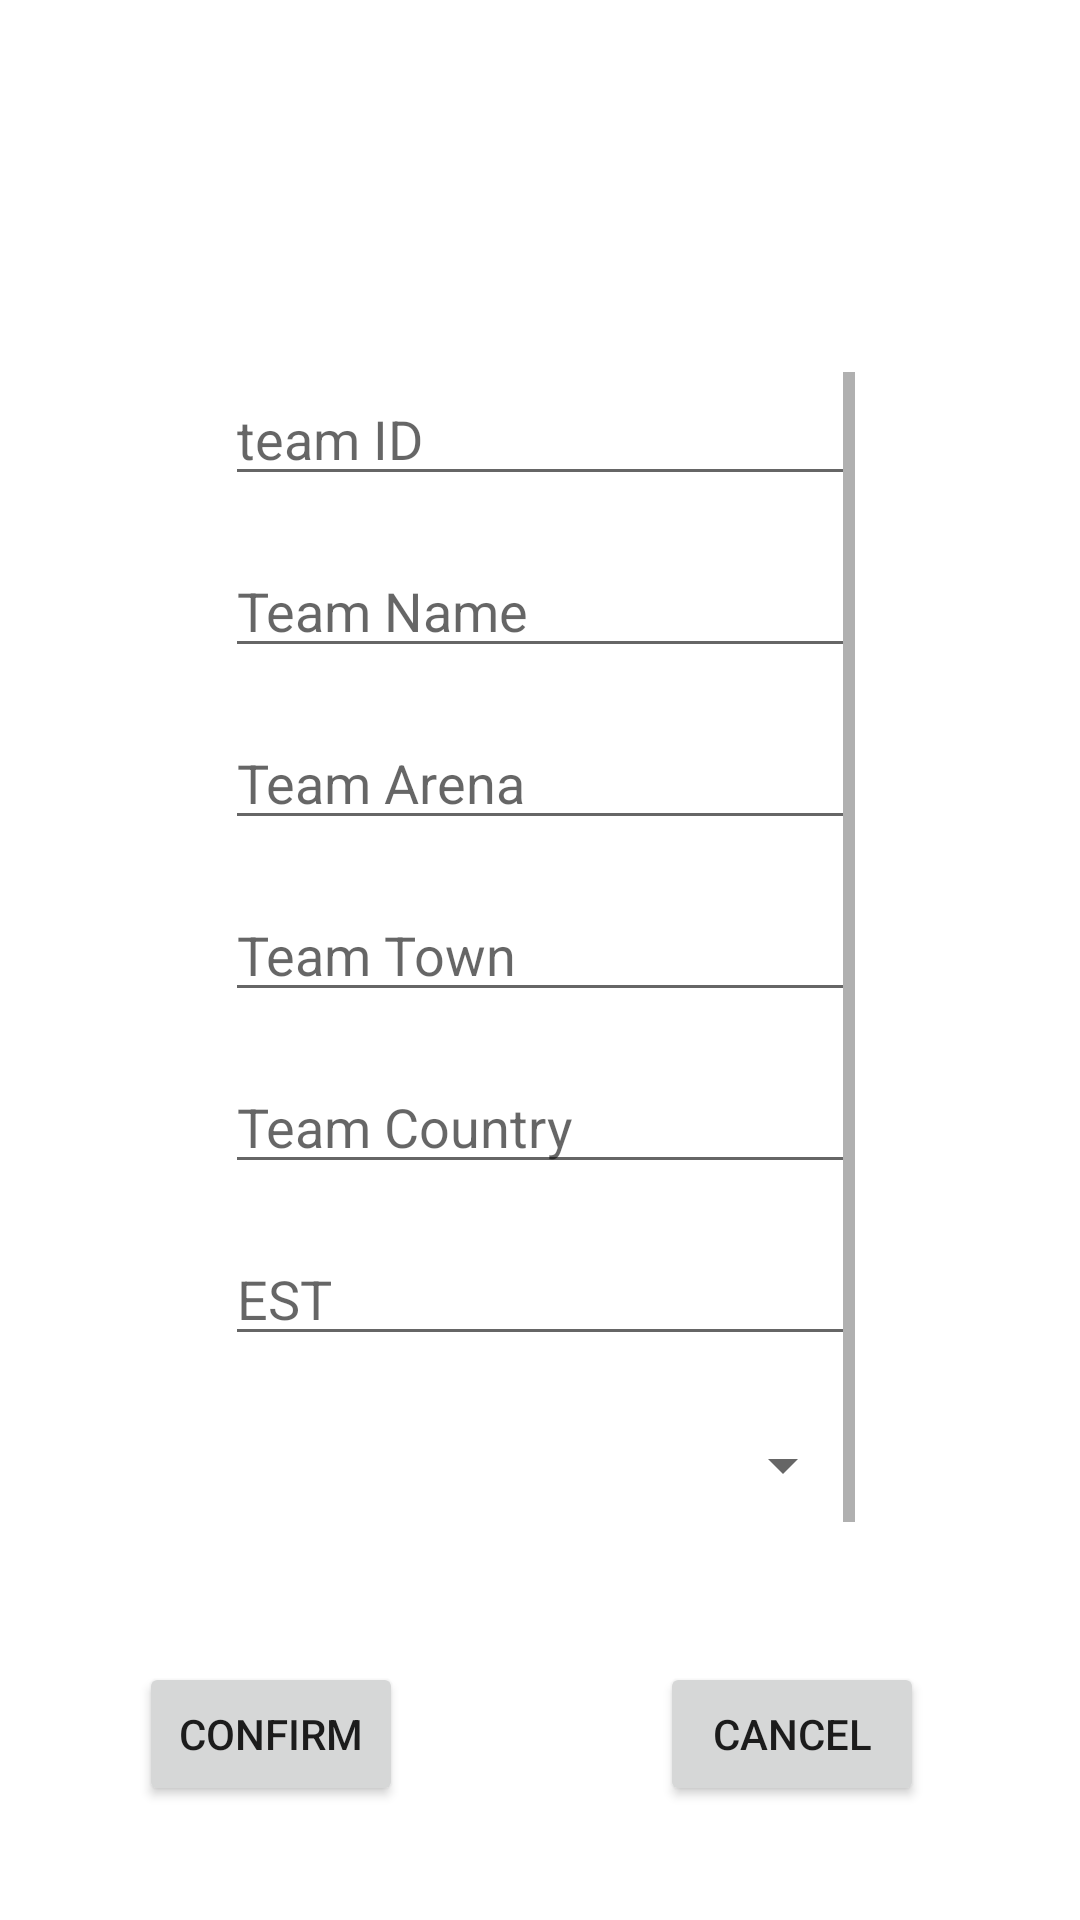

Layout XML and referenced resources for this Android screen:
<!-- AndroidManifest.xml: application theme Theme.SoccerApp -->
<!-- res/layout/fragment_add_upg_team.xml -->
<?xml version="1.0" encoding="utf-8"?>
<androidx.constraintlayout.widget.ConstraintLayout
    xmlns:android="http://schemas.android.com/apk/res/android"
    xmlns:app="http://schemas.android.com/apk/res-auto"
    xmlns:tools="http://schemas.android.com/tools"
    android:layout_width="match_parent"
    android:layout_height="match_parent"
    tools:context=".ui.team.addUpgTeamFragment">


    <Button
        android:id="@+id/btn_cnl"
        android:layout_width="wrap_content"
        android:layout_height="wrap_content"
        android:layout_marginEnd="52dp"
        android:text="@string/btn_cnl"
        app:layout_constraintBottom_toBottomOf="parent"
        app:layout_constraintEnd_toEndOf="parent"
        app:layout_constraintTop_toBottomOf="@+id/scrollView2" />

    <Button
        android:id="@+id/btn_add"
        android:layout_width="wrap_content"
        android:layout_height="wrap_content"
        android:text="@string/btn_add"
        app:layout_constraintBottom_toBottomOf="parent"
        app:layout_constraintEnd_toStartOf="@+id/btn_cnl"
        app:layout_constraintHorizontal_bias="0.35"
        app:layout_constraintStart_toStartOf="parent"
        app:layout_constraintTop_toBottomOf="@+id/scrollView2" />

    <ScrollView
        android:id="@+id/scrollView2"
        android:layout_width="210dp"
        android:layout_height="392dp"
        app:layout_constraintBottom_toBottomOf="parent"
        app:layout_constraintEnd_toEndOf="parent"
        app:layout_constraintStart_toStartOf="parent"
        app:layout_constraintTop_toTopOf="parent">

        <LinearLayout
            android:layout_width="match_parent"
            android:layout_height="wrap_content"
            android:orientation="vertical">

            <EditText
                android:id="@+id/team_id"
                android:layout_width="wrap_content"
                android:layout_height="wrap_content"
                android:layout_marginBottom="16dp"
                android:ems="10"
                android:hint="@string/team_id"
                android:importantForAutofill="no"
                android:inputType="text" />

            <EditText
                android:id="@+id/team_name"
                android:layout_width="wrap_content"
                android:layout_height="wrap_content"
                android:layout_marginBottom="16dp"
                android:ems="10"
                android:hint="@string/team_name"
                android:importantForAutofill="no"
                android:inputType="text" />

            <EditText
                android:id="@+id/team_arena"
                android:layout_width="wrap_content"
                android:layout_height="wrap_content"
                android:layout_marginBottom="16dp"
                android:ems="10"
                android:hint="@string/team_arena"
                android:importantForAutofill="no"
                android:inputType="text" />

            <EditText
                android:id="@+id/team_court"
                android:layout_width="wrap_content"
                android:layout_height="wrap_content"
                android:layout_marginBottom="16dp"
                android:ems="10"
                android:hint="@string/team_town"
                android:importantForAutofill="no"
                android:inputType="textPersonName" />

            <EditText
                android:id="@+id/team_country"
                android:layout_width="wrap_content"
                android:layout_height="wrap_content"
                android:layout_marginBottom="16dp"
                android:ems="10"
                android:hint="@string/team_country"
                android:importantForAutofill="no"
                android:inputType="textPersonName" />

            <EditText
                android:id="@+id/team_est"
                android:layout_width="wrap_content"
                android:layout_height="wrap_content"
                android:layout_marginBottom="16dp"
                android:ems="10"
                android:hint="@string/team_est"
                android:importantForAutofill="no"
                android:inputType="number" />

            <Spinner
                android:id="@+id/sport_id"
                android:layout_width="match_parent"
                android:layout_height="41dp"
                android:layout_marginBottom="16dp"
                android:ems="10"
                android:prompt="@string/sport_id" />

        </LinearLayout>
    </ScrollView>

</androidx.constraintlayout.widget.ConstraintLayout>
<!-- resources referenced by this layout -->
<resources>
  <string name="btn_add">Confirm</string>
  <string name="btn_cnl">Cancel</string>
  <string name="sport_id">Sport Id</string>
  <string name="team_arena">Team Arena</string>
  <string name="team_country">Team Country</string>
  <string name="team_est">EST</string>
  <string name="team_id">team ID</string>
  <string name="team_name">Team Name</string>
  <string name="team_town">Team Town</string>
  <style name="Theme.SoccerApp" parent="Theme.MaterialComponents.DayNight.DarkActionBar">
          
          <item name="colorPrimary">@color/dark_red</item>
          <item name="colorPrimaryVariant">@color/dark_red</item>
          <item name="colorOnPrimary">@color/white</item>
          
          <item name="colorSecondary">@color/dark</item>
          <item name="colorSecondaryVariant">@color/dark_white</item>
          <item name="colorOnSecondary">@color/black</item>
          
          <item name="android:statusBarColor" tools:targetApi="l">?attr/colorPrimaryVariant</item>
          
      </style>
  <color name="dark_red">#660708</color>
  <color name="white">#FFFFFFFF</color>
  <color name="dark">#161a1d</color>
  <color name="dark_white">#b1a7a6</color>
  <color name="black">#FF000000</color>
</resources>
